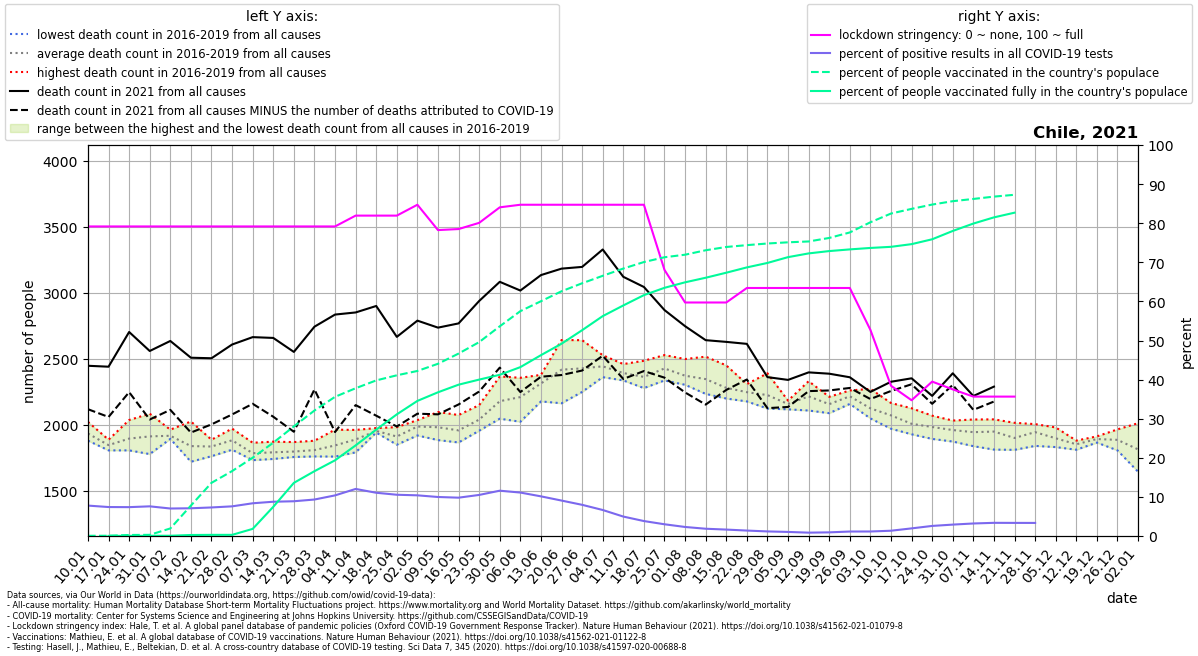

Values plotted in this chart, from the file beside it:
location, date, time, time_unit, deaths_2010_all_ages, deaths_2011_all_ages, deaths_2012_all_ages, deaths_2013_all_ages, deaths_2014_all_ages, deaths_2015_all_ages, deaths_2016_all_ages, deaths_2017_all_ages, deaths_2018_all_ages, deaths_2019_all_ages, deaths_2020_all_ages, deaths_2021_all_ages, new_deaths, new_cases_smoothed, new_tests_smoothed, stringency_index, people_vaccinated, people_fully_vaccinated, population, positive_test_percent
Chile, 2021-01-10, 1, weekly, , , , , , , 1884, 1878, 1946, 2020, 2108, 2445, 329.0, 2915, 37484, 79.17, 10446, , 19212362, 7.778
Chile, 2021-01-17, 2, weekly, , , , , , , 1885, 1868, 1804, 1818, 2053, 2438, 381.0, 3864, 52165, 79.17, 12341, 6381, 19212362, 7.407
Chile, 2021-01-24, 3, weekly, , , , , , , 1916, 2034, 1804, 1819, 2057, 2701, 456.0, 4078, 55256, 79.17, 50037, 8374, 19212362, 7.379
Chile, 2021-01-31, 4, weekly, , , , , , , 1837, 2082, 1776, 1945, 1964, 2557, 519.0, 4120, 54314, 79.17, 57043, 10316, 19212362, 7.586
Chile, 2021-02-07, 5, weekly, , , , , , , 1912, 1891, 1895, 1961, 1970, 2633, 522.0, 3741, 53216, 79.17, 371066, 11913, 19212362, 7.03
Chile, 2021-02-14, 6, weekly, , , , , , , 1718, 1788, 1817, 2023, 1994, 2506, 567.0, 3463, 48837, 79.17, 1495008, 49320, 19212362, 7.092
Chile, 2021-02-21, 7, weekly, , , , , , , 1760, 1813, 1885, 1875, 1909, 2502, 501.0, 3383, 46341, 79.17, 2612615, 55867, 19212362, 7.301
Chile, 2021-02-28, 8, weekly, , , , , , , 1813, 1969, 1809, 1931, 1899, 2606, 530.0, 3474, 45814, 79.17, 3189410, 56185, 19212362, 7.583
Chile, 2021-03-07, 9, weekly, , , , , , , 1756, 1730, 1782, 1862, 1884, 2662, 505.0, 4044, 48325, 79.17, 3846704, 349526, 19212362, 8.368
Chile, 2021-03-14, 10, weekly, , , , , , , 1753, 1739, 1870, 1795, 1885, 2656, 597.0, 4742, 54108, 79.17, 4585149, 1433699, 19212362, 8.764
Chile, 2021-03-21, 11, weekly, , , , , , , 1771, 1754, 1789, 1867, 1928, 2550, 605.0, 5423, 61031, 79.17, 5384313, 2610280, 19212362, 8.886
Chile, 2021-03-28, 12, weekly, , , , , , , 1758, 1770, 1819, 1877, 2008, 2741, 475.0, 6232, 66818, 79.17, 6165191, 3184400, 19212362, 9.327
Chile, 2021-04-04, 13, weekly, , , , , , , 1757, 1800, 1961, 1848, 2006, 2833, 890.0, 6888, 66314, 79.17, 6838944, 3719298, 19212362, 10.39
Chile, 2021-04-11, 14, weekly, , , , , , , 1789, 1895, 1903, 1959, 2081, 2849, 702.0, 6928, 57564, 81.94, 7260362, 4451035, 19212362, 12.03
Chile, 2021-04-18, 15, weekly, , , , , , , 1945, 1949, 1939, 1973, 2010, 2898, 831.0, 7119, 64370, 81.94, 7645281, 5227051, 19212362, 11.06
Chile, 2021-04-25, 16, weekly, , , , , , , 1889, 1847, 1920, 1980, 2087, 2664, 679.0, 6664, 63159, 81.94, 7895947, 5976860, 19212362, 10.55
Chile, 2021-05-02, 17, weekly, , , , , , , 2018, 1970, 1917, 2033, 2095, 2787, 705.0, 6083, 58483, 84.72, 8109298, 6638050, 19212362, 10.4
Chile, 2021-05-09, 18, weekly, , , , , , , 1882, 1964, 1976, 2095, 2083, 2734, 657.0, 5484, 54972, 78.24, 8462655, 7061423, 19212362, 9.977
Chile, 2021-05-16, 19, weekly, , , , , , , 1965, 1921, 1864, 2072, 2342, 2766, 614.0, 5396, 55051, 78.5, 8964128, 7435298, 19212362, 9.802
Chile, 2021-05-23, 20, weekly, , , , , , , 1953, 2025, 2024, 2147, 2438, 2936, 686.0, 5907, 56238, 80.09, 9527280, 7684842, 19212362, 10.5
Chile, 2021-05-30, 21, weekly, , , , , , , 2044, 2210, 2088, 2364, 2933, 3081, 650.0, 6416, 55364, 84.06, 10303439, 7921079, 19212362, 11.59
Chile, 2021-06-06, 22, weekly, , , , , , , 2021, 2334, 2123, 2354, 3394, 3015, 769.0, 7160, 64443, 84.72, 11048384, 8298016, 19212362, 11.11
Chile, 2021-06-13, 23, weekly, , , , , , , 2175, 2376, 2368, 2324, 3899, 3132, 770.0, 7145, 70463, 84.72, 11535739, 8885324, 19212362, 10.14
Chile, 2021-06-20, 24, weekly, , , , , , , 2161, 2640, 2431, 2429, 3983, 3181, 806.0, 6358, 70164, 84.72, 12025292, 9447728, 19212362, 9.062
Chile, 2021-06-27, 25, weekly, , , , , , , 2339, 2639, 2247, 2477, 3732, 3194, 785.0, 4952, 62111, 84.72, 12418199, 10112903, 19212362, 7.973
Chile, 2021-07-04, 26, weekly, , , , , , , 2375, 2525, 2359, 2504, 3519, 3326, 805.0, 3726, 56025, 84.72, 12784944, 10804202, 19212362, 6.651
Chile, 2021-07-11, 27, weekly, , , , , , , 2381, 2387, 2334, 2458, 3070, 3119, 774.0, 2853, 57425, 84.72, 13141958, 11328294, 19212362, 4.968
Chile, 2021-07-18, 28, weekly, , , , , , , 2483, 2308, 2276, 2376, 2967, 3042, 637.0, 2123, 55522, 84.72, 13460621, 11835138, 19212362, 3.823
Chile, 2021-07-25, 29, weekly, , , , , , , 2526, 2419, 2334, 2420, 2814, 2867, 512.0, 1460, 48677, 68.06, 13696724, 12194811, 19212362, 3
Chile, 2021-08-01, 30, weekly, , , , , , , 2301, 2339, 2496, 2343, 2698, 2745, 502.0, 1232, 53376, 59.72, 13821865, 12465341, 19212362, 2.309
Chile, 2021-08-08, 31, weekly, , , , , , , 2232, 2289, 2514, 2341, 2653, 2639, 488.0, 1007, 54219, 59.72, 14040192, 12689599, 19212362, 1.857
Chile, 2021-08-15, 32, weekly, , , , , , , 2201, 2197, 2448, 2265, 2516, 2626, 364.0, 873.3, 53162, 59.72, 14201591, 12937185, 19212362, 1.643
Chile, 2021-08-22, 33, weekly, , , , , , , 2203, 2175, 2306, 2296, 2431, 2611, 270.0, 736.3, 52982, 63.43, 14291812, 13198017, 19212362, 1.39
Chile, 2021-08-29, 34, weekly, , , , , , , 2144, 2121, 2388, 2239, 2596, 2359, 235.0, 608.1, 51957, 63.43, 14372113, 13417143, 19212362, 1.17
Chile, 2021-09-05, 35, weekly, , , , , , , 2115, 2146, 2178, 2181, 2479, 2338, 205.0, 526.2, 50588, 63.43, 14430646, 13702090, 19212362, 1.04
Chile, 2021-09-12, 36, weekly, , , , , , , 2328, 2106, 2238, 2181, 2395, 2395, 142.0, 432.5, 50584, 63.43, 14472501, 13885224, 19212362, 0.8549
Chile, 2021-09-19, 37, weekly, , , , , , , 2086, 2181, 2140, 2210, 2405, 2385, 127.0, 455.6, 48918, 63.43, 14645357, 14000415, 19212362, 0.9314
Chile, 2021-09-26, 38, weekly, , , , , , , 2156, 2258, 2217, 2224, 2401, 2358, 81.0, 518.6, 45410, 63.43, 14915354, 14082474, 19212362, 1.142
Chile, 2021-10-03, 39, weekly, , , , , , , 2072, 2102, 2046, 2270, 2364, 2247, 54.0, 687.4, 59615, 52.72, 15415589, 14153932, 19212362, 1.153
Chile, 2021-10-10, 40, weekly, , , , , , , 1968, 2088, 2058, 2163, 2340, 2324, 70.0, 747.4, 55443, 38.43, 15844447, 14209120, 19212362, 1.348
Chile, 2021-10-17, 41, weekly, , , , , , , 1926, 1987, 1986, 2123, 2396, 2350, 45.0, 990.6, 50860, 34.72, 16073971, 14340862, 19212362, 1.948
Chile, 2021-10-24, 42, weekly, , , , , , , 1891, 1965, 2002, 2067, 2307, 2217, 60.0, 1421, 55171, 39.49, 16285904, 14579900, 19212362, 2.576
Chile, 2021-10-31, 43, weekly, , , , , , , 1906, 1871, 2030, 2025, 2304, 2388, 88.0, 1762, 60426, 37.5, 16451446, 14989150, 19212362, 2.915
Chile, 2021-11-07, 44, weekly, , , , , , , 1954, 1836, 1940, 2038, 2268, 2216, 105.0, 1914, 59788, 35.65, 16561691, 15352108, 19212362, 3.202
Chile, 2021-11-14, 45, weekly, , , , , , , 1810, 1977, 1960, 2039, 2239, 2287, 113.0, 2327, 69085, 35.65, 16676134, 15656077, 19212362, 3.368
Chile, 2021-11-21, 46, weekly, , , , , , , 1808, 1826, 1945, 2013, 2121, , 142.0, 2433, 72606, 35.65, 16766167, 15886520, 19212362, 3.351
Chile, 2021-11-28, 47, weekly, , , , , , , 1838, 1936, 1992, 2003, 2184, , 44.0, 2368, 70826, , , , 19212362, 3.343
Chile, 2021-12-05, 48, weekly, , , , , , , 1829, 1852, 1924, 1978, 2203, , , , , , , , , 
Chile, 2021-12-12, 49, weekly, , , , , , , 1809, 1862, 1852, 1878, 2174, , , , , , , , , 
Chile, 2021-12-19, 50, weekly, , , , , , , 1863, 1895, 1910, 1892, 2187, , , , , , , , , 
Chile, 2021-12-26, 51, weekly, , , , , , , 1827, 1804, 1941, 1963, 2155, , , , , , , , , 
Chile, 2022-01-02, 52, weekly, , , , , , , 1642, 1707, 1887, 2010, 2291, , , , , , , , , 
